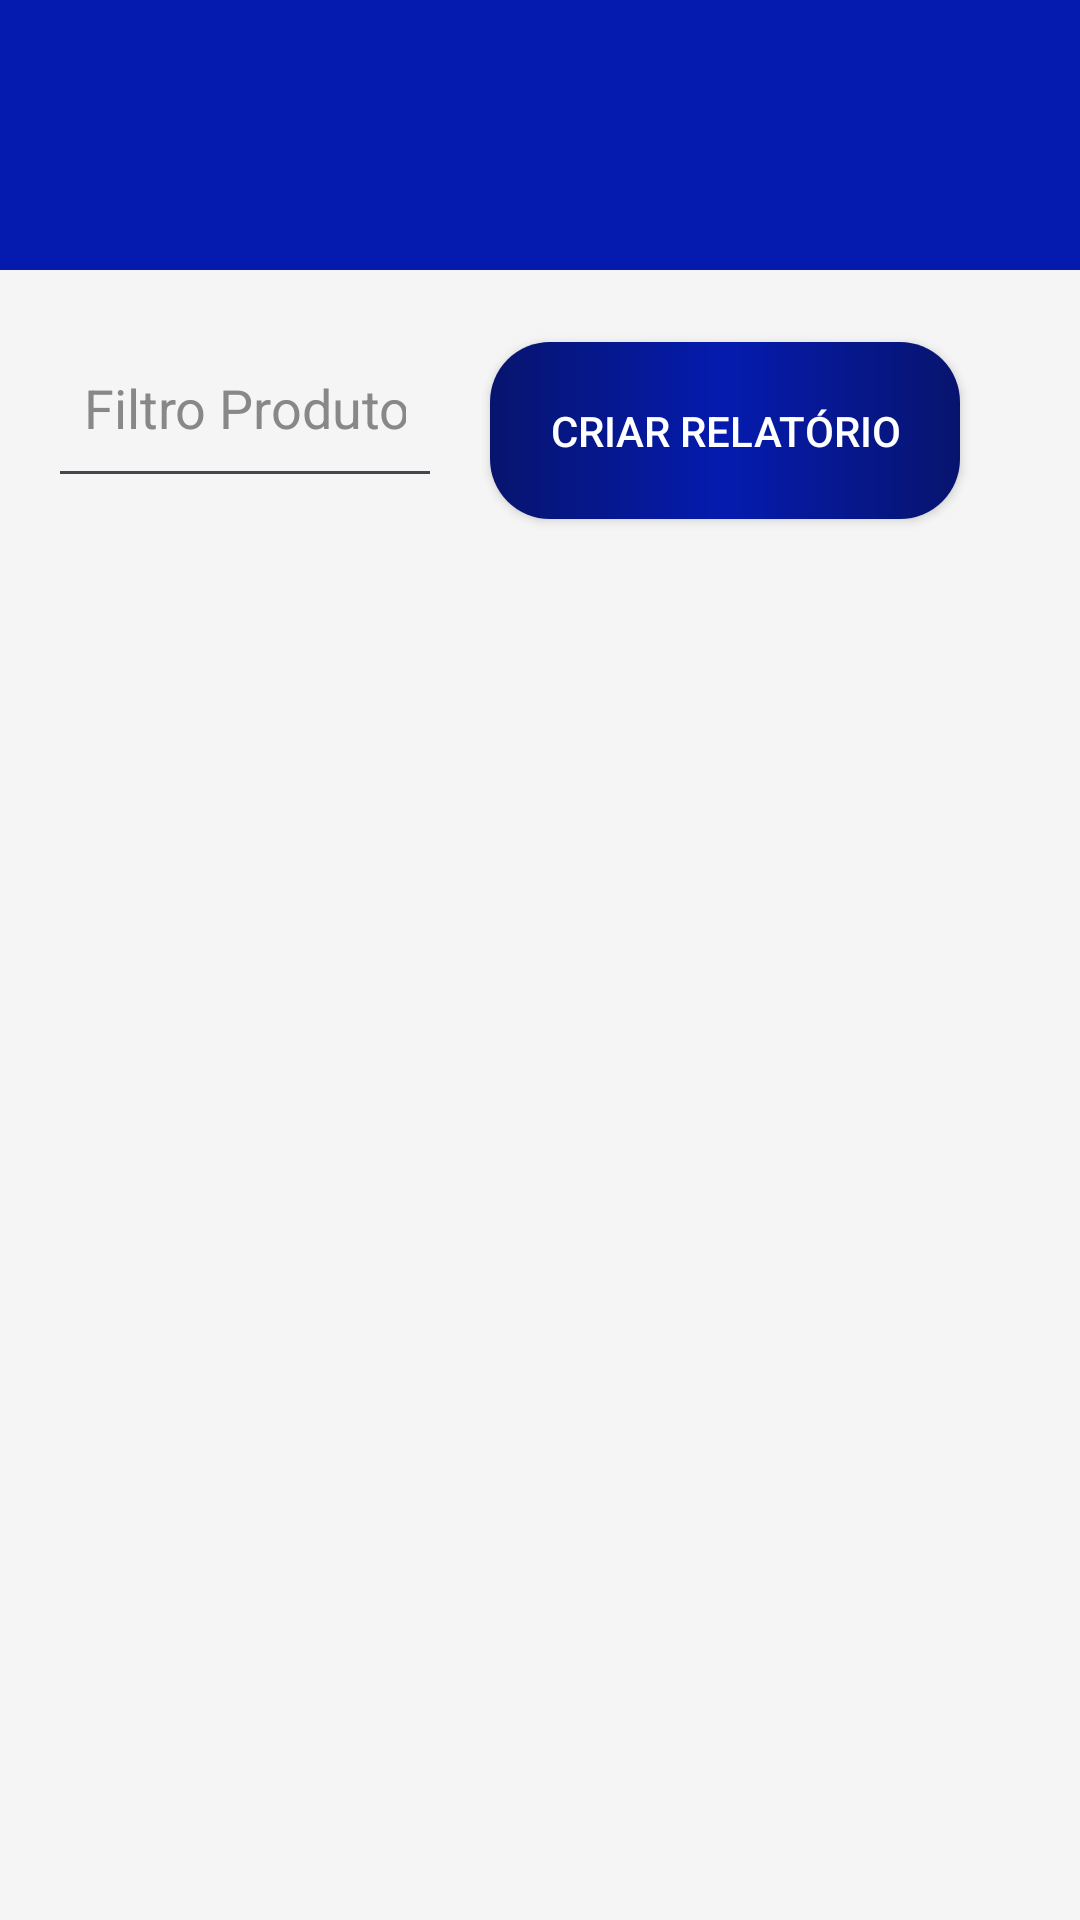

Produce the Android XML layout that renders to this screen, including the resource entries it uses.
<!-- AndroidManifest.xml: application theme Theme.Construagro -->
<!-- res/layout/activity_tela_relatorio.xml -->
<androidx.constraintlayout.widget.ConstraintLayout
    xmlns:android="http://schemas.android.com/apk/res/android"
    xmlns:app="http://schemas.android.com/apk/res-auto"
    android:layout_width="match_parent"
    android:layout_height="match_parent"
    android:background="#F5F5F5"
    android:fitsSystemWindows="false">

    <androidx.constraintlayout.widget.ConstraintLayout
        android:id="@+id/topBar"
        android:layout_width="0dp"
        android:layout_height="90dp"
        android:background="@color/DarkBlue"
        android:clipToPadding="false"
        app:layout_constraintTop_toTopOf="parent"
        app:layout_constraintStart_toStartOf="parent"
        app:layout_constraintEnd_toEndOf="parent">

        <ImageButton
            android:id="@+id/btnVoltar"
            android:layout_width="48dp"
            android:layout_height="48dp"
            android:src="@drawable/ic_back_button"
            android:background="@android:color/transparent"
            android:contentDescription="Botão Voltar"
            android:padding="0dp"
            android:scaleType="fitXY"
            app:layout_constraintTop_toTopOf="parent"
            app:layout_constraintStart_toStartOf="parent"
            android:layout_marginTop="25dp"
            android:layout_marginStart="16dp"
            />
    </androidx.constraintlayout.widget.ConstraintLayout>

    
    <AutoCompleteTextView
        android:id="@+id/filtroProduto"
        android:layout_width="0dp"
        android:layout_height="60dp"
        android:hint="Filtro Produto"
        android:padding="12dp"
        android:textColorHint="#888888"
        app:layout_constraintTop_toBottomOf="@id/topBar"
        app:layout_constraintStart_toStartOf="parent"
        app:layout_constraintEnd_toStartOf="@+id/btnCriarRelatorio"
        app:layout_constraintHorizontal_chainStyle="packed"
        android:layout_margin="16dp"
        android:inputType="text" />

    <androidx.appcompat.widget.AppCompatButton
        android:id="@+id/btnCriarRelatorio"
        android:layout_width="wrap_content"
        android:layout_height="wrap_content"
        android:text="Criar Relatório"
        android:textColor="@android:color/white"
        android:minHeight="48dp"
        app:cornerRadius="8dp"
        app:layout_constraintTop_toTopOf="@id/filtroProduto"
        app:layout_constraintBottom_toBottomOf="@id/filtroProduto"
        app:layout_constraintEnd_toEndOf="parent"
        style="@style/Button"
        android:layout_marginEnd="16dp"/>

    
    <androidx.recyclerview.widget.RecyclerView
        android:id="@+id/recyclerRelatorios"
        android:layout_width="0dp"
        android:layout_height="0dp"
        android:paddingTop="8dp"
        app:layout_constraintTop_toBottomOf="@id/filtroProduto"
        app:layout_constraintStart_toStartOf="parent"
        app:layout_constraintEnd_toEndOf="parent"
        app:layout_constraintBottom_toBottomOf="parent"
        android:layout_margin="8dp"/>
</androidx.constraintlayout.widget.ConstraintLayout>
<!-- resources referenced by this layout -->
<resources>
  <color name="DarkBlue">#051baf</color>
  <style name="Button">
          <item name="android:layout_width">match_parent</item>
          <item name="android:layout_height">wrap_content</item>
          <item name="android:background">@drawable/estilo_botao_azul</item>
          <item name="android:padding">20dp</item>
          <item name="android:layout_marginLeft">40dp</item>
          <item name="android:layout_marginRight">40dp</item>
          <item name="android:layout_marginTop">15dp</item>
      </style>
  <style name="Theme.Construagro" parent="Base.Theme.Construagro" />
  <!-- drawable estilo_botao_azul (drawable) -->
  <?xml version="1.0" encoding="utf-8"?>
  <shape xmlns:android="http://schemas.android.com/apk/res/android">
      <corners android:radius="20dp"/>
      <gradient
          android:startColor="@color/DarkBlueOcean"
          android:centerColor="@color/DarkBlue"
          android:endColor="@color/DarkBlueOcean"
          />
  </shape>
  <style name="Base.Theme.Construagro" parent="Theme.Material3.Light.NoActionBar">
          
          
      </style>
  <color name="DarkBlueOcean">#07146e</color>
</resources>
